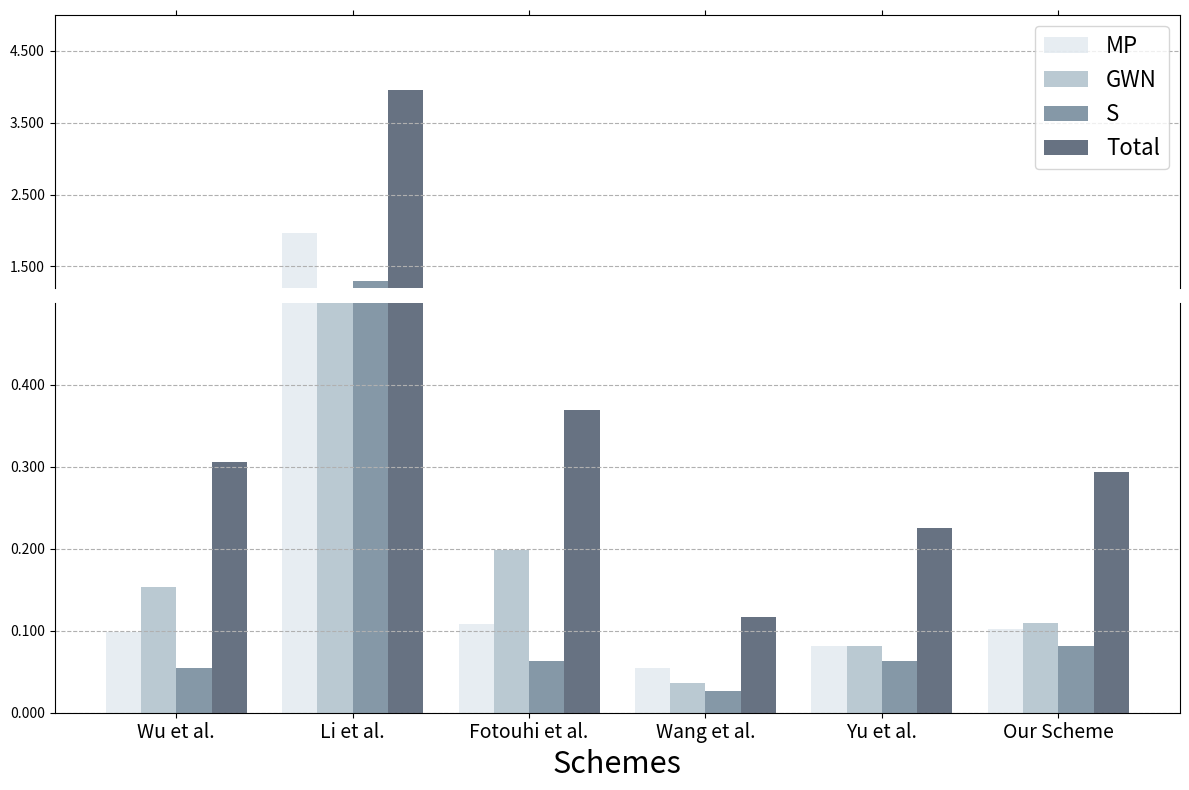

This chart was generated by the following Python code:
import matplotlib.pyplot as plt
import numpy as np
import matplotlib.ticker as ticker
# 각 Scheme의 이름과 비용 데이터
schemes = ["Wu et al.", "Li et al.", "Fotouhi et al.", "Wang et al.", "Yu et al.", "Our Scheme"]
mp_costs = [99, 1887 + 72, 108, 54, 81, 102]
gwn_costs = [153, 72+628, 198, 36, 81, 110]
s_costs = [54, 36+1256, 63, 27, 63, 82]
total_costs = [306, 3948,369,117,225,294]

mp_costs = [x / 1000 for x in mp_costs]
gwn_costs = [x / 1000 for x in gwn_costs]
s_costs = [x / 1000 for x in s_costs]
total_costs = [x / 1000 for x in total_costs]


# X 좌표
x = np.arange(len(schemes))

colors = ['#DDE6ED', '#9DB2BF', '#526D82', '#27374D']


# MP, GWN, S, Total cost를 따로 표현하는 그래프
fig, (ax1, ax2) = plt.subplots(2, 1, figsize=(12, 8), sharex=True, gridspec_kw={'height_ratios': [2, 3]})



bar_width = 0.2

ax2.bar(x - 1.5 * bar_width, mp_costs, width=bar_width, label="MP", alpha=0.7,color=colors[0])
ax2.bar(x - 0.5 * bar_width, gwn_costs, width=bar_width, label="GWN", alpha=0.7,color=colors[1])
ax2.bar(x + 0.5 * bar_width, s_costs, width=bar_width, label="S", alpha=0.7,color=colors[2])
ax2.bar(x + 1.5 * bar_width, total_costs, width=bar_width, label="Total", alpha=0.7,color=colors[3])






# Total cost만 따로 표현하는 그래프

ax1.bar(x - 1.5 * bar_width, mp_costs, width=bar_width, label="MP", alpha=0.7,color=colors[0])
ax1.bar(x - 0.5 * bar_width, gwn_costs, width=bar_width, label="GWN", alpha=0.7,color=colors[1])
ax1.bar(x + 0.5 * bar_width, s_costs, width=bar_width, label="S", alpha=0.7,color=colors[2])
ax1.bar(x + 1.5 * bar_width, total_costs, width=bar_width, label="Total", alpha=0.7,color=colors[3])

# X 축 레이블 설정
ax1.set_xticks([])
ax2.set_xticks(x)
ax2.set_xticklabels(schemes,fontsize =14)

# 아래 그래프의 위쪽 그리드 지우기
ax2.spines['top'].set_visible(False)

# 위쪽 그래프의 아래쪽 그리드 지우기
ax1.spines['bottom'].set_visible(False)
ax1.xaxis.tick_top()
ax1.tick_params(labeltop=False)



ax1.set_yticks(np.arange(1.5, 4.51, 1))
ax2.set_yticks(np.arange(0, 0.49, 0.1))

ax1.yaxis.set_major_formatter(ticker.FormatStrFormatter('%.3f'))
ax2.yaxis.set_major_formatter(ticker.FormatStrFormatter('%.3f'))

ax1.set_ylim(1.2, 5)
ax2.set_ylim(0, 0.5)
ax2.set_xlabel("Schemes",fontsize = 22)
handles, labels = ax1.get_legend_handles_labels()
ax1.legend(handles[0:4], labels[0:4], loc='best',prop={'size':16})

ax1.yaxis.grid(True, linestyle='--', alpha=1)
ax2.yaxis.grid(True, linestyle='--', alpha=1)


plt.tight_layout()
plt.show()